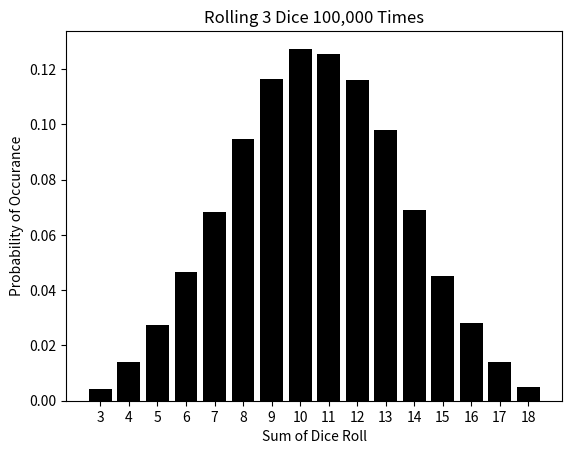

Write the Python code that produced this figure.
#Aidan Walk
#ASTR260-001
#28 April 2021, 17.00

#Problem 1 

import numpy as np
import matplotlib.pyplot as plt
    
if __name__ == '__main__':
    numberOfDice = 3
    numberOfRolls = 100000 #number of times to run simulation
    
    #initialize counts
    count = allSixesCount = 0
    #initialize list of sums
    sums = [0]*16
    possibleSums = range(3, 18+1)
    
    while count < numberOfRolls:
        roll = np.random.randint(1, 6+1, numberOfDice) #roll dice
        
        ''' This part solved part A for me
        #if all die are 6, add one to all sixes count
        if np.all(roll == 6): allSixesCount += 1
        '''
        #adds one to the index of the cooresponding sum value
        for sum in range(3, 18+1):
            if np.ndarray.sum(roll) == sum:
                sums[sum-3] += 1 #where "sums" index + 3 = value of dice sum
                break #after sum is found, no need to look at other sums 
        
        count += 1 #increment count by one
    
    
    #calculate probabilities
    '''probability_allSixes = allSixesCount/numberOfRolls''' #Also for part A
    sumsProbability = np.array(sums)/numberOfRolls
    
    
    #print answers
    print('\n\n'+'3 dice are rolled', numberOfRolls, 'times:')
    print('\n'+'The probability of rolling all sixes',
               'on any given roll is approximately {:.3%}'
                .format(sumsProbability[18-3]))
    print('The probability that all', numberOfDice,
               'dice will sum to 11 is {:.3%}'
               .format(sumsProbability[11-3]), '\n\n')
    
    
    #generate plot
    plt.bar(possibleSums, sumsProbability, color='k')
    plt.title('Rolling 3 Dice 100,000 Times')
    plt.xlabel('Sum of Dice Roll')
    plt.xticks(possibleSums)
    plt.ylabel('Probability of Occurance')
    
    #save plot
    plotFName = 'AidanWalk_HW12_1_Plot'+'.png'
    plt.savefig(plotFName, dpi=300)
    print('Plot saved to', plotFName)